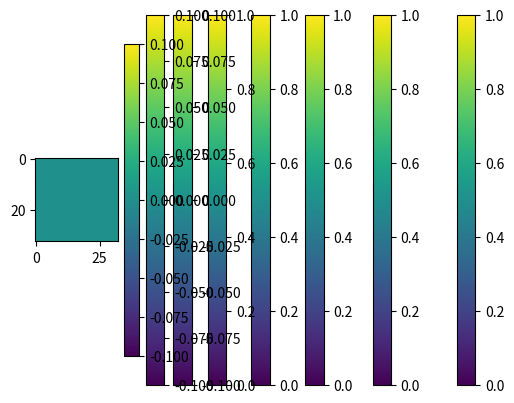

Python code for this plot:

import numpy as np
import matplotlib.pylab as plt

def my_norm(a,b):
    return np.sqrt((a[0]-b[0])**2+(a[1]-b[1])**2)

def my_output(is_ball,b,x_max,y_max):
    output = np.zeros((x_max*y_max+1,1))
    if not is_ball or b==(-1,-1):
        output[-1]=1
        return output        
    
    mat = np.zeros((y_max,x_max))
    for i in range(y_max):
        for j in range(x_max):
            if np.abs(b[0]-i)<=1 and np.abs(b[1]-j)<=1:
                if b!=(i,j):
                    mat[i,j] = 1/my_norm(b,(i,j))/2
                else: mat[i,j]=1
    
    output[0:x_max*y_max]=mat.reshape((x_max*y_max,1))
    return output
    
# Testing 4 corner points,  point inside,  no ball,
# point pos outside and point neg outside
n = 33
b = np.array([[0,n-1,n-1,0,n//2,-1, n*2, -n], # (y,x)
             [0,0,n-1,n-1,n//2,-1, n*2, -n]])
for i in range(b.shape[1]):
    ball = (b[1,i],b[0,i]) # (y,x)
    print("(y,x)={}".format(ball))
    L = my_output(True,ball,n,n)
    print("total sum in L: {}".format(L.sum()))
    mat = L[:-1].reshape((n,n))
    print([ball[0],ball[0]+2],[ball[1],ball[1]+2])
    print(mat[ball[0]:ball[0]+2,ball[1]:ball[1]+2])
    plt.imshow(mat)
    plt.colorbar()
    plt.show()